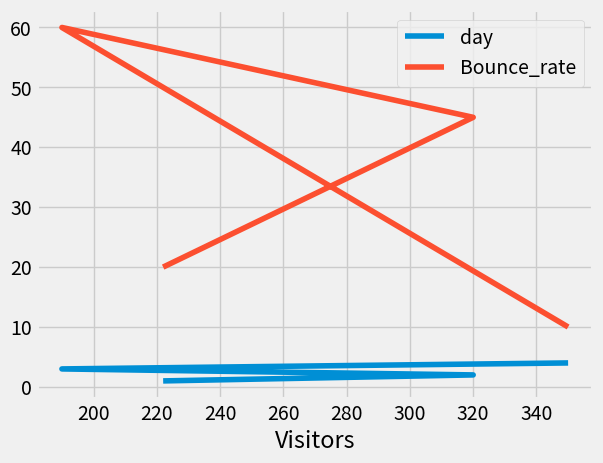

Recreate this plot in Python.
#change index and header

import pandas as pd
import matplotlib.pyplot as plt
from matplotlib import style

style.use('fivethirtyeight')

data = {'day' : [1,2,3,4] , 'Visitors' : [222,320,190,350] , 'Bounce_rate' : [20,45,60,10]}

df = pd.DataFrame(data)

print(df)

#set index
a=df.set_index('Visitors' , inplace=True)  
print(df)

#edit column name

dd = df.rename(columns={'day':'Date'})
print(dd)

#visulisation
df.plot()  
plt.show()




